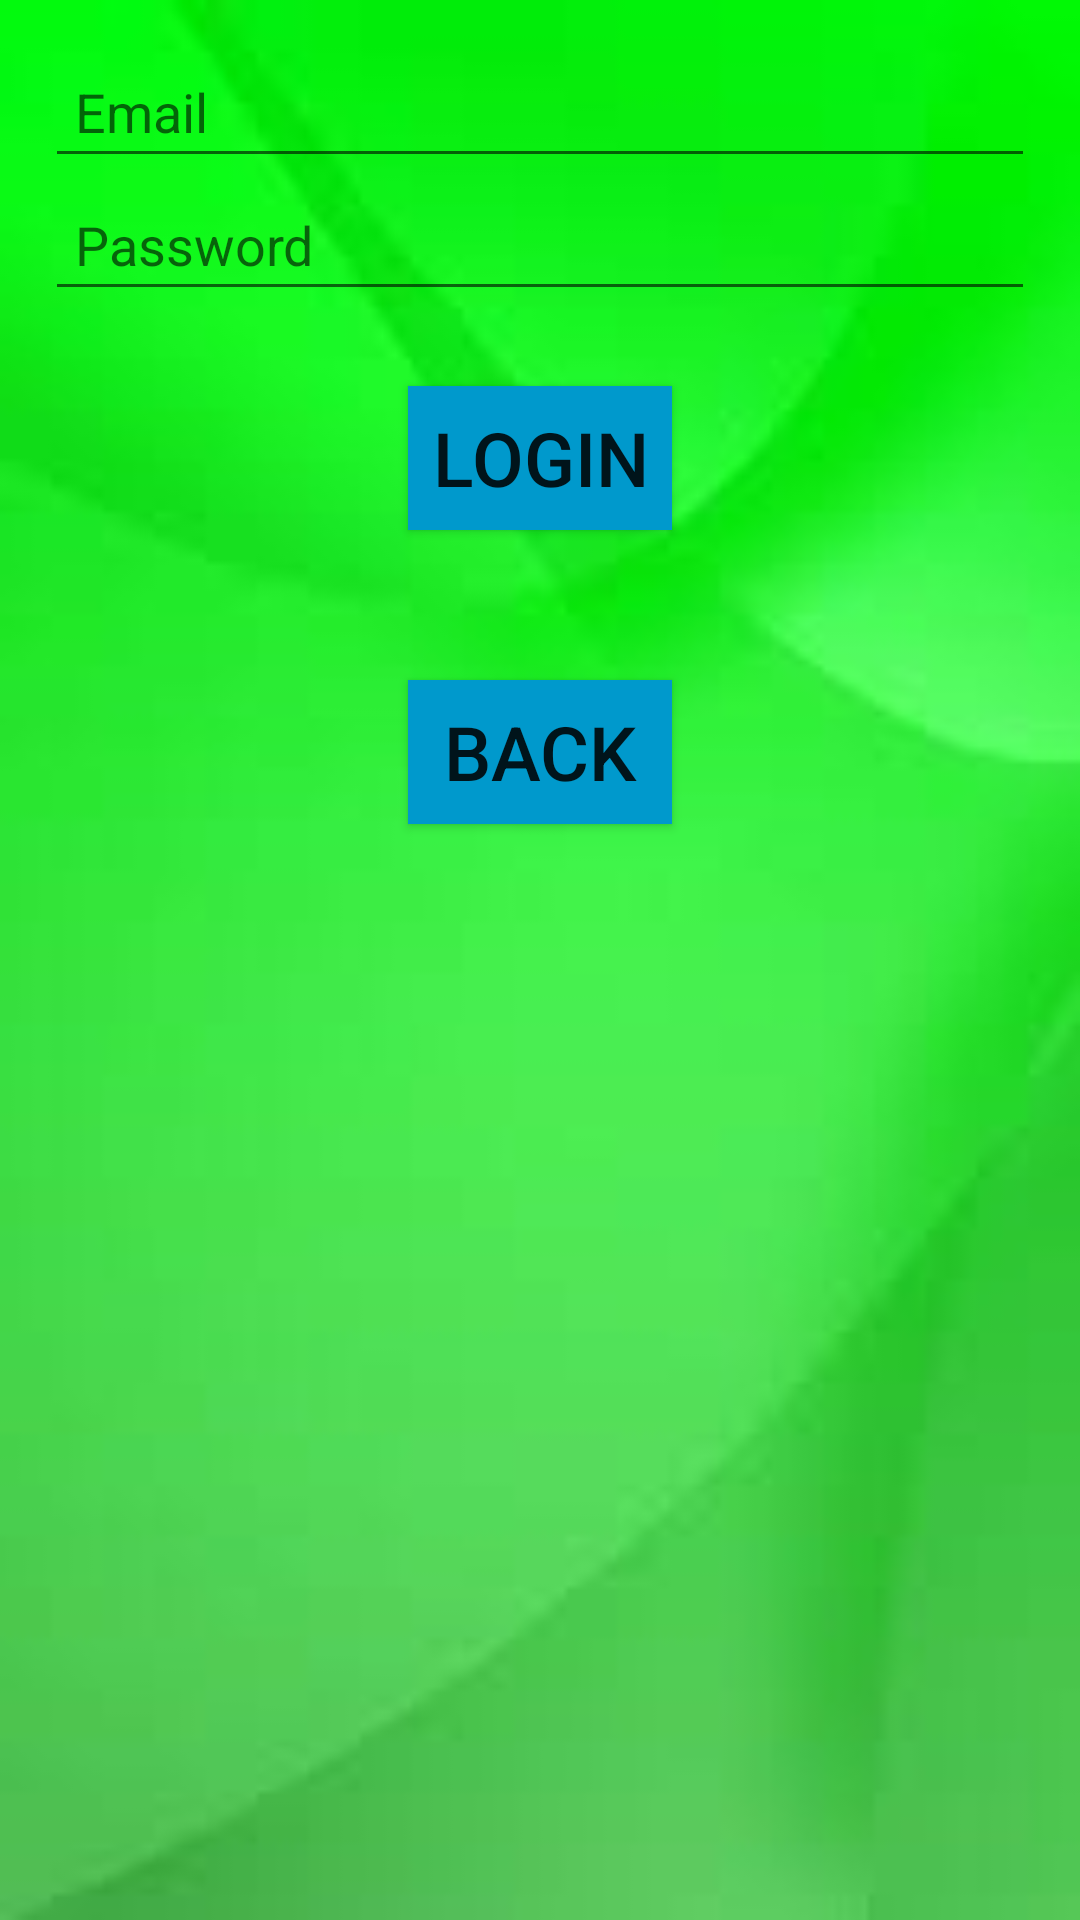

Android layout source for this screen:
<!-- AndroidManifest.xml: application theme AppTheme -->
<!-- res/layout/login.xml -->
<?xml version="1.0" encoding="utf-8"?>
<LinearLayout xmlns:android="http://schemas.android.com/apk/res/android"
    android:orientation="vertical"
    android:layout_width="match_parent"
    android:layout_height="match_parent"
    android:background="@drawable/back1"
    android:padding="15dp"
    >

    <EditText
        android:id="@+id/l_email"
        android:layout_width="match_parent"
        android:layout_height="wrap_content"
        android:hint="Email"
        android:padding="10dp"
        android:inputType="textEmailAddress"

        />

    <EditText
        android:id="@+id/l_password"
        android:layout_width="match_parent"
        android:layout_height="wrap_content"
        android:hint="Password"
        android:padding="10dp"
        android:inputType="textPassword"

        />


    <Button
        android:id="@+id/l_login"
        android:layout_width="wrap_content"
        android:layout_height="wrap_content"
        android:text="@string/login"
        android:background="@android:color/holo_blue_dark"
        android:layout_gravity="center_horizontal"
        android:textSize="25sp"
        android:layout_margin="25dp"
        />

    <Button
        android:id="@+id/back2"
        android:layout_width="wrap_content"
        android:layout_height="wrap_content"
        android:text="@string/back"
        android:background="@android:color/holo_blue_dark"
        android:layout_gravity="center_horizontal"
        android:textSize="25sp"
        android:layout_margin="25dp"

        />




</LinearLayout>
<!-- resources referenced by this layout -->
<resources>
  <!-- drawable back1: jpg bitmap (drawable-xhdpi, 1932 bytes) -->
  <string name="back">Back</string>
  <string name="login">Login</string>
  <style name="AppTheme" parent="Theme.AppCompat.Light.DarkActionBar">
          
          <item name="colorPrimary">@color/colorPrimary</item>
          <item name="colorPrimaryDark">@color/colorPrimaryDark</item>
          <item name="colorAccent">@color/colorAccent</item>
      </style>
  <!-- not gathered from this repository: default colours our renderer supplied (Android Studio template values) -->
  <color name="colorPrimary">#FF6200EE</color>
  <color name="colorPrimaryDark">#FF3700B3</color>
  <color name="colorAccent">#FF03DAC5</color>
</resources>
